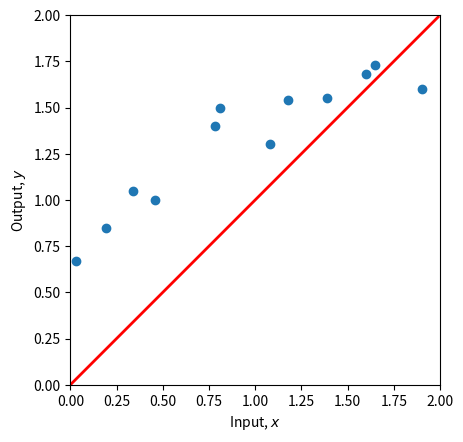
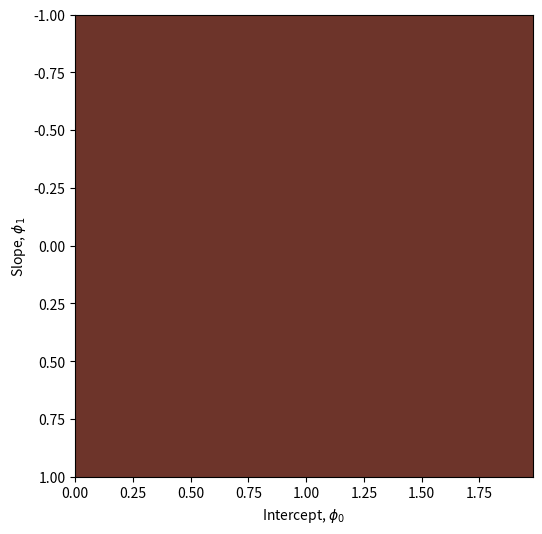

The matplotlib source for these figures, in order:
# Math library
import numpy as np
# Plotting library
import matplotlib.pyplot as plt
from matplotlib import cm
from matplotlib.colors import ListedColormap

# Create the same input / output data as used in the unit
x = np.array([0.03, 0.19, 0.34, 0.46, 0.78, 0.81, 1.08, 1.18, 1.39, 1.60, 1.65, 1.90])
y = np.array([0.67, 0.85, 1.05, 1.0, 1.40, 1.5, 1.3, 1.54, 1.55, 1.68, 1.73, 1.6 ])

# Function to help plot the data
def plot(x, y, f, phi0=None, phi1=None):
    fig,ax = plt.subplots()
    ax.scatter(x,y)
    plt.xlim([0,2.0])
    plt.ylim([0,2.0])
    ax.set_xlabel('Input, $x$')
    ax.set_ylabel('Output, $y$')
    ax.set_aspect('equal')
    # Draw line if parameters passed
    x_line = np.arange(0,2,0.01)
    if(phi0 is not None and phi1 is not None):
        y_line = f(x_line, phi0, phi1)
        plt.plot(x_line, y_line,'r-',lw=2)
    plt.show()

# Define 1D linear regression model
def f(x, phi0, phi1):
  # TODO -- define the linear regression model
  # REPLACE THIS CODE
  y = x

  return y

plot(x,y, f, phi0 = 1.5, phi1=-0.2)

# Function to calculate the loss
def compute_loss(x,y,phi0,phi1):

  # TODO Replace this line with the loss calculation (equation 2.5)
  loss = 0


  return loss

# Let's check that this is correct
loss = compute_loss(x,y, phi0 = 0.4 , phi1 = 0.2)
print(f'Your Loss = {loss:3.2f}, Ground truth =7.07')

# Helper code to do the drawing
def draw_loss_function(compute_loss, x_in, y_in):
  # Define pretty colormap
  my_colormap_vals_hex =('2a0902', '2b0a03', '2c0b04', '2d0c05', '2e0c06', '2f0d07', '300d08', '310e09', '320f0a', '330f0b', '34100b', '35110c', '36110d', '37120e', '38120f', '39130f', '3a1410', '3b1411', '3c1511', '3d1612', '3e1613', '3f1713', '401714', '411814', '421915', '431915', '451a16', '461b16', '471b17', '481c17', '491d18', '4a1d18', '4b1e19', '4c1f19', '4d1f1a', '4e201b', '50211b', '51211c', '52221c', '53231d', '54231d', '55241e', '56251e', '57261f', '58261f', '592720', '5b2821', '5c2821', '5d2922', '5e2a22', '5f2b23', '602b23', '612c24', '622d25', '632e25', '652e26', '662f26', '673027', '683027', '693128', '6a3229', '6b3329', '6c342a', '6d342a', '6f352b', '70362c', '71372c', '72372d', '73382e', '74392e', '753a2f', '763a2f', '773b30', '783c31', '7a3d31', '7b3e32', '7c3e33', '7d3f33', '7e4034', '7f4134', '804235', '814236', '824336', '834437', '854538', '864638', '874739', '88473a', '89483a', '8a493b', '8b4a3c', '8c4b3c', '8d4c3d', '8e4c3e', '8f4d3f', '904e3f', '924f40', '935041', '945141', '955242', '965343', '975343', '985444', '995545', '9a5646', '9b5746', '9c5847', '9d5948', '9e5a49', '9f5a49', 'a05b4a', 'a15c4b', 'a35d4b', 'a45e4c', 'a55f4d', 'a6604e', 'a7614e', 'a8624f', 'a96350', 'aa6451', 'ab6552', 'ac6552', 'ad6653', 'ae6754', 'af6855', 'b06955', 'b16a56', 'b26b57', 'b36c58', 'b46d59', 'b56e59', 'b66f5a', 'b7705b', 'b8715c', 'b9725d', 'ba735d', 'bb745e', 'bc755f', 'bd7660', 'be7761', 'bf7862', 'c07962', 'c17a63', 'c27b64', 'c27c65', 'c37d66', 'c47e67', 'c57f68', 'c68068', 'c78169', 'c8826a', 'c9836b', 'ca846c', 'cb856d', 'cc866e', 'cd876f', 'ce886f', 'ce8970', 'cf8a71', 'd08b72', 'd18c73', 'd28d74', 'd38e75', 'd48f76', 'd59077', 'd59178', 'd69279', 'd7937a', 'd8957b', 'd9967b', 'da977c', 'da987d', 'db997e', 'dc9a7f', 'dd9b80', 'de9c81', 'de9d82', 'df9e83', 'e09f84', 'e1a185', 'e2a286', 'e2a387', 'e3a488', 'e4a589', 'e5a68a', 'e5a78b', 'e6a88c', 'e7aa8d', 'e7ab8e', 'e8ac8f', 'e9ad90', 'eaae91', 'eaaf92', 'ebb093', 'ecb295', 'ecb396', 'edb497', 'eeb598', 'eeb699', 'efb79a', 'efb99b', 'f0ba9c', 'f1bb9d', 'f1bc9e', 'f2bd9f', 'f2bfa1', 'f3c0a2', 'f3c1a3', 'f4c2a4', 'f5c3a5', 'f5c5a6', 'f6c6a7', 'f6c7a8', 'f7c8aa', 'f7c9ab', 'f8cbac', 'f8ccad', 'f8cdae', 'f9ceb0', 'f9d0b1', 'fad1b2', 'fad2b3', 'fbd3b4', 'fbd5b6', 'fbd6b7', 'fcd7b8', 'fcd8b9', 'fcdaba', 'fddbbc', 'fddcbd', 'fddebe', 'fddfbf', 'fee0c1', 'fee1c2', 'fee3c3', 'fee4c5', 'ffe5c6', 'ffe7c7', 'ffe8c9', 'ffe9ca', 'ffebcb', 'ffeccd', 'ffedce', 'ffefcf', 'fff0d1', 'fff2d2', 'fff3d3', 'fff4d5', 'fff6d6', 'fff7d8', 'fff8d9', 'fffada', 'fffbdc', 'fffcdd', 'fffedf', 'ffffe0')
  my_colormap_vals_dec = np.array([int(element,base=16) for element in my_colormap_vals_hex])
  r = np.floor(my_colormap_vals_dec/(256*256))
  g = np.floor((my_colormap_vals_dec - r *256 *256)/256)
  b = np.floor(my_colormap_vals_dec - r * 256 *256 - g * 256)
  my_colormap = ListedColormap(np.vstack((r,g,b)).transpose()/255.0)

  # Make grid of intercept/slope values to plot
  intercepts_mesh, slopes_mesh = np.meshgrid(np.arange(0.0,2.0,0.02), np.arange(-1.0,1.0,0.002))
  loss_mesh = np.zeros_like(slopes_mesh)

  # Compute loss for every set of parameters
  for idslope, slope in np.ndenumerate(slopes_mesh):
     loss_mesh[idslope] = compute_loss(x_in, y_in, intercepts_mesh[idslope], slope)

  fig,ax = plt.subplots()
  fig.set_size_inches(6,6)
  ax.contourf(intercepts_mesh,slopes_mesh,loss_mesh,256,cmap=my_colormap)
  ax.contour(intercepts_mesh,slopes_mesh,loss_mesh,40,colors=['#80808080'])

  ax.set_ylim([1,-1])
  ax.set_xlabel('Intercept, $\phi_0$')
  ax.set_ylabel('Slope, $\phi_1$')
  ax.set_aspect('equal')
  plt.show()

draw_loss_function(compute_loss, x, y )

